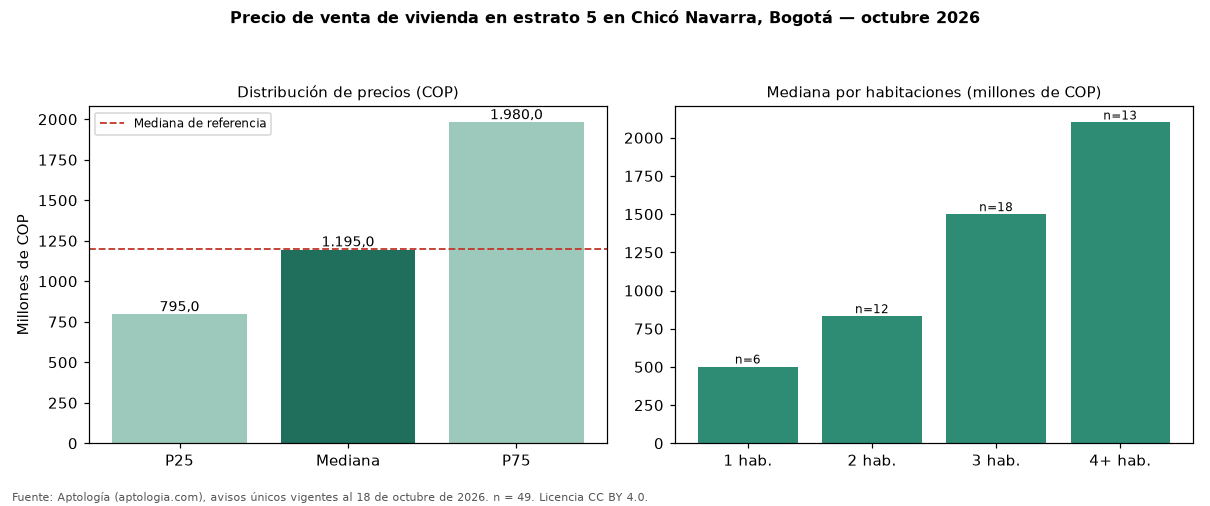

The file beside this chart, header and first rows:
seccion, metrica, valor_cop, n
precio, p25, 795000000, 49
precio, mediana, 1195000000, 49
precio, p75, 1980000000, 49
cop_por_m2, p25, 6433096, 49
cop_por_m2, mediana, 8571678, 49
cop_por_m2, p75, 10000000, 49
area, area_mediana_m2, 158.0, 49
habitaciones, 1, 502500000, 6
habitaciones, 2, 832500000, 12
habitaciones, 3, 1500000000, 18
habitaciones, 4+, 2100000000, 13
administracion, mediana, 1350000, 36
estrato, moda, 5, 
parqueadero, porcentaje_con_parqueadero, 100.0, 49
referencia, mediana_referencia, 1200000000, 756
referencia, mediana_cop_por_m2_referencia, 8000000, 756
